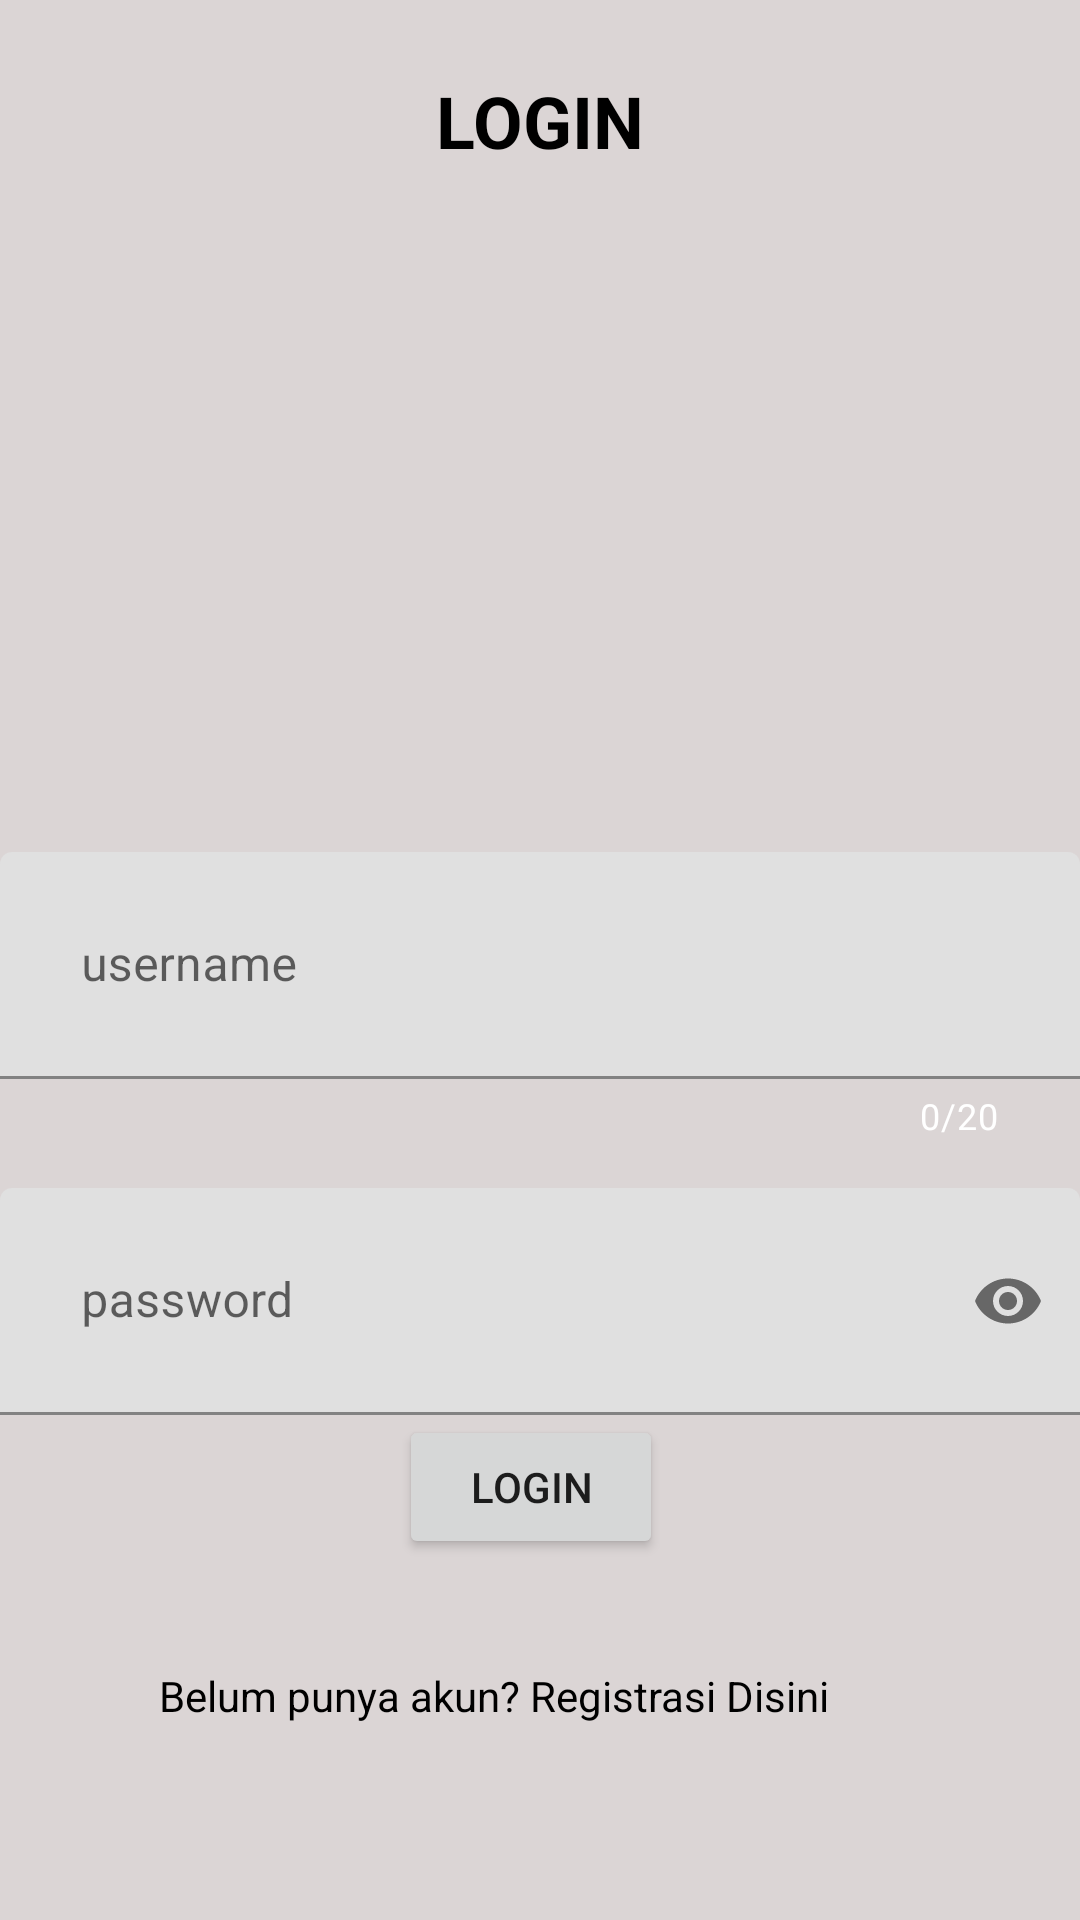

Write the Android layout XML for this screen, with the resource values it uses.
<!-- AndroidManifest.xml: application theme Theme.NoteTalking -->
<!-- res/layout/fragment_login.xml -->
<?xml version="1.0" encoding="utf-8"?>
<layout xmlns:android="http://schemas.android.com/apk/res/android"
    xmlns:app="http://schemas.android.com/apk/res-auto"
    xmlns:tools="http://schemas.android.com/tools">

    <data>

    </data>

    <androidx.constraintlayout.widget.ConstraintLayout
        android:layout_width="match_parent"
        android:layout_height="match_parent"
        android:background="@color/abu"
        tools:context=".LoginFragment">

        <TextView
            android:id="@+id/titleTextView"
            android:layout_width="wrap_content"
            android:layout_height="wrap_content"
            android:text=" LOGIN "
            android:textColor="@android:color/black"
            android:textSize="24sp"
            android:textStyle="bold"
            app:layout_constraintTop_toTopOf="parent"
            app:layout_constraintStart_toStartOf="parent"
            app:layout_constraintEnd_toEndOf="parent"
            app:layout_constraintHorizontal_bias="0.5"
            android:layout_marginTop="24dp" />

        <ImageView
            android:id="@+id/img"
            android:layout_width="150dp"
            android:layout_height="200dp"
            android:layout_below="@id/titleTextView"
            android:layout_centerHorizontal="true"
            android:layout_marginTop="68dp"
            android:contentDescription="@string/app_name"
            android:src="@drawable/lambang_note"
            app:layout_constraintEnd_toEndOf="parent"
            app:layout_constraintHorizontal_bias="0.498"
            app:layout_constraintStart_toStartOf="parent"
            app:layout_constraintTop_toTopOf="parent" />

        <com.google.android.material.textfield.TextInputLayout
            android:id="@+id/username_input_layout"
            android:layout_width="match_parent"
            android:layout_height="wrap_content"
            android:layout_marginTop="16dp"
            android:hint="username"
            app:counterEnabled="true"
            app:counterMaxLength="20"
            app:counterTextColor="@color/white"
            app:layout_constraintTop_toBottomOf="@+id/img"
            app:layout_constraintStart_toStartOf="parent"
            app:layout_constraintEnd_toEndOf="parent"
            app:endIconMode="clear_text">

            <com.google.android.material.textfield.TextInputEditText
                android:id="@+id/username_edit_text"
                android:layout_width="match_parent"
                android:layout_height="wrap_content"
                android:padding="27dp"
                android:inputType="text"
                android:textColorHint="@color/design_default_color_on_secondary" />
        </com.google.android.material.textfield.TextInputLayout>

        <com.google.android.material.textfield.TextInputLayout
            android:id="@+id/password_input_layout"
            android:layout_width="match_parent"
            android:layout_height="wrap_content"
            android:layout_marginTop="16dp"
            android:hint="password"
            app:endIconMode="password_toggle"
            app:layout_constraintTop_toBottomOf="@+id/username_input_layout"
            app:layout_constraintStart_toStartOf="parent"
            app:layout_constraintEnd_toEndOf="parent">

            <com.google.android.material.textfield.TextInputEditText
                android:id="@+id/password_edit_text"
                android:layout_width="match_parent"
                android:layout_height="wrap_content"
                android:inputType="textPassword"
                android:padding="27dp" />
        </com.google.android.material.textfield.TextInputLayout>

        <Button
            android:id="@+id/btn_login"
            android:layout_width="wrap_content"
            android:layout_height="wrap_content"
            android:layout_alignParentBottom="true"
            android:layout_gravity="center"
            android:layout_marginBottom="32dp"
            android:text="Login"
            app:layout_constraintBottom_toTopOf="@+id/btn_reg"
            app:layout_constraintEnd_toEndOf="parent"
            app:layout_constraintHorizontal_bias="0.489"
            app:layout_constraintStart_toStartOf="parent"
            app:layout_constraintTop_toBottomOf="@+id/password_input_layout" />

        <TextView
            android:id="@+id/btn_reg"
            android:layout_width="wrap_content"
            android:layout_height="wrap_content"
            android:layout_marginTop="36dp"
            android:layout_marginEnd="84dp"
            android:gravity="center_horizontal"
            android:text="Belum punya akun? Registrasi Disini"
            android:textColor="@color/black"
            app:layout_constraintEnd_toEndOf="parent"
            app:layout_constraintTop_toBottomOf="@id/btn_login" />


    </androidx.constraintlayout.widget.ConstraintLayout>
</layout>
<!-- resources referenced by this layout -->
<resources>
  <color name="abu">#DBD5D5</color>
  <color name="black">#FF000000</color>
  <color name="white">#FFFFFFFF</color>
  <string name="app_name">NoteTalking</string>
  <style name="Theme.NoteTalking" parent="Theme.MaterialComponents.DayNight.DarkActionBar">
          
          <item name="colorPrimary">@color/purple_500</item>
          <item name="colorPrimaryVariant">@color/purple_700</item>
          <item name="colorOnPrimary">@color/white</item>
          
          <item name="colorSecondary">@color/teal_200</item>
          <item name="colorSecondaryVariant">@color/teal_700</item>
          <item name="colorOnSecondary">@color/black</item>
          
          <item name="android:statusBarColor" tools:targetApi="l">?attr/colorPrimaryVariant</item>
          
      </style>
  <color name="purple_500">#FF6200EE</color>
  <color name="purple_700">#FF3700B3</color>
  <color name="teal_200">#FF03DAC5</color>
  <color name="teal_700">#FF018786</color>
</resources>
